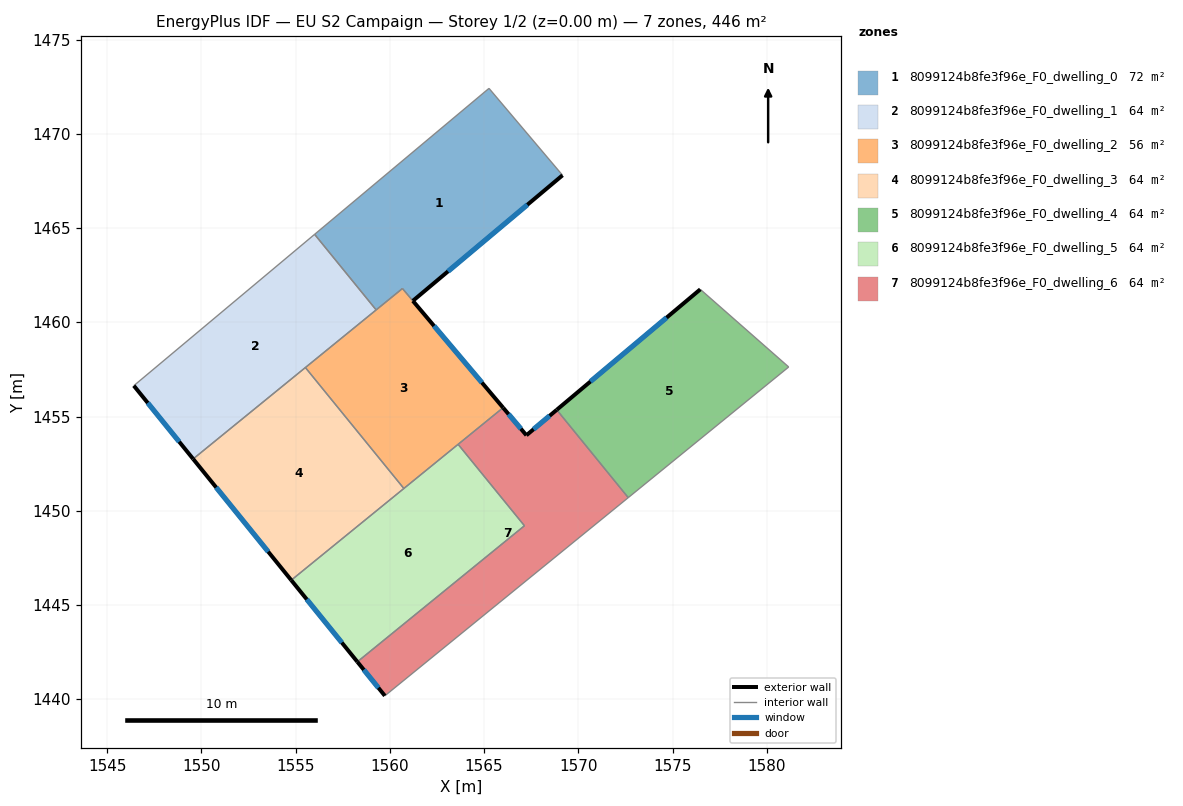
=== STOREY PLAN SPEC (per zone: floor XY polygon, exterior-wall plan segments, windows/doors) ===
zone 1: 8099124b8fe3f96e_F0_dwelling_0  (71.8 m²)
  floor: (1565.26, 1472.42) (1569.16, 1467.81) (1561.22, 1461.14) (1560.67, 1461.80) (1559.28, 1460.66) (1556.01, 1464.67)
  exterior wall: (1561.22, 1461.14) – (1569.16, 1467.81)  [10.4 m]
    window: (1563.09, 1462.71) – (1567.30, 1466.24)  [8.7 m²]
  interior walls: 5
zone 2: 8099124b8fe3f96e_F0_dwelling_1  (63.7 m²)
  floor: (1556.01, 1464.67) (1559.28, 1460.66) (1549.56, 1452.75) (1546.42, 1456.64)
  exterior wall: (1546.42, 1456.64) – (1549.56, 1452.75)  [5.0 m]
    window: (1547.15, 1455.73) – (1548.82, 1453.67)  [4.2 m²]
  interior walls: 4
zone 3: 8099124b8fe3f96e_F0_dwelling_2  (55.6 m²)
  floor: (1560.67, 1461.79) (1566.01, 1455.47) (1560.74, 1451.19) (1555.52, 1457.60)
  exterior wall: (1566.01, 1455.47) – (1561.22, 1461.14)  [7.4 m]
    window: (1564.89, 1456.80) – (1562.35, 1459.81)  [6.3 m²]
  interior walls: 6
zone 4: 8099124b8fe3f96e_F0_dwelling_3  (63.7 m²)
  floor: (1555.52, 1457.60) (1560.74, 1451.19) (1554.77, 1446.32) (1549.56, 1452.75)
  exterior wall: (1549.56, 1452.75) – (1554.77, 1446.32)  [8.3 m]
    window: (1550.79, 1451.24) – (1553.55, 1447.83)  [7.0 m²]
  interior walls: 3
zone 5: 8099124b8fe3f96e_F0_dwelling_4  (63.7 m²)
  floor: (1581.16, 1457.63) (1572.65, 1450.70) (1568.86, 1455.36) (1576.47, 1461.75)
  exterior wall: (1576.47, 1461.75) – (1568.86, 1455.36)  [9.9 m]
    window: (1574.69, 1460.25) – (1570.65, 1456.86)  [8.4 m²]
  interior walls: 3
zone 6: 8099124b8fe3f96e_F0_dwelling_5  (63.7 m²)
  floor: (1563.62, 1453.53) (1567.14, 1449.21) (1558.28, 1441.99) (1554.77, 1446.32)
  exterior wall: (1554.77, 1446.32) – (1558.28, 1441.99)  [5.6 m]
    window: (1555.59, 1445.30) – (1557.45, 1443.01)  [4.7 m²]
  interior walls: 4
zone 7: 8099124b8fe3f96e_F0_dwelling_6  (63.7 m²)
  floor: (1568.86, 1455.36) (1572.65, 1450.70) (1559.74, 1440.18) (1558.28, 1441.99) (1567.14, 1449.21) (1563.62, 1453.53) (1566.01, 1455.47) (1567.25, 1454.01)
  exterior wall: (1567.25, 1454.01) – (1566.01, 1455.47)  [1.9 m]
    window: (1566.96, 1454.35) – (1566.30, 1455.13)  [1.6 m²]
  exterior wall: (1568.86, 1455.36) – (1567.25, 1454.01)  [2.1 m]
    window: (1568.48, 1455.04) – (1567.63, 1454.33)  [1.8 m²]
  exterior wall: (1558.28, 1441.99) – (1559.74, 1440.18)  [2.3 m]
    window: (1558.62, 1441.57) – (1559.39, 1440.61)  [2.0 m²]
  interior walls: 5

=== DERIVED (storey summary) ===
Building: EU S2 Campaign
Storey: 1 of 2  (floor level z = 0.00 m)
Storey gross floor area: 445.7 m²
Zones on this storey: 7
  - 8099124b8fe3f96e_F0_dwelling_0: floor 71.8 m²; exterior wall 10.4 m (31.1 m²); 1 window(s) 8.7 m²; WWR 28.1%
  - 8099124b8fe3f96e_F0_dwelling_1: floor 63.7 m²; exterior wall 5.0 m (15.0 m²); 1 window(s) 4.2 m²; WWR 28.1%
  - 8099124b8fe3f96e_F0_dwelling_2: floor 55.6 m²; exterior wall 7.4 m (22.3 m²); 1 window(s) 6.3 m²; WWR 28.1%
  - 8099124b8fe3f96e_F0_dwelling_3: floor 63.7 m²; exterior wall 8.3 m (24.8 m²); 1 window(s) 7.0 m²; WWR 28.1%
  - 8099124b8fe3f96e_F0_dwelling_4: floor 63.7 m²; exterior wall 9.9 m (29.8 m²); 1 window(s) 8.4 m²; WWR 28.1%
  - 8099124b8fe3f96e_F0_dwelling_5: floor 63.7 m²; exterior wall 5.6 m (16.7 m²); 1 window(s) 4.7 m²; WWR 28.1%
  - 8099124b8fe3f96e_F0_dwelling_6: floor 63.7 m²; exterior wall 6.3 m (19.0 m²); 3 window(s) 5.3 m²; WWR 28.1%
Zone adjacency (shared interzone walls):
  - 8099124b8fe3f96e_F0_dwelling_0 ↔ 8099124b8fe3f96e_F0_dwelling_1
  - 8099124b8fe3f96e_F0_dwelling_0 ↔ 8099124b8fe3f96e_F0_dwelling_2
  - 8099124b8fe3f96e_F0_dwelling_1 ↔ 8099124b8fe3f96e_F0_dwelling_2
  - 8099124b8fe3f96e_F0_dwelling_1 ↔ 8099124b8fe3f96e_F0_dwelling_3
  - 8099124b8fe3f96e_F0_dwelling_2 ↔ 8099124b8fe3f96e_F0_dwelling_3
  - 8099124b8fe3f96e_F0_dwelling_2 ↔ 8099124b8fe3f96e_F0_dwelling_5
  - 8099124b8fe3f96e_F0_dwelling_2 ↔ 8099124b8fe3f96e_F0_dwelling_6
  - 8099124b8fe3f96e_F0_dwelling_3 ↔ 8099124b8fe3f96e_F0_dwelling_5
  - 8099124b8fe3f96e_F0_dwelling_4 ↔ 8099124b8fe3f96e_F0_dwelling_6
  - 8099124b8fe3f96e_F0_dwelling_5 ↔ 8099124b8fe3f96e_F0_dwelling_6